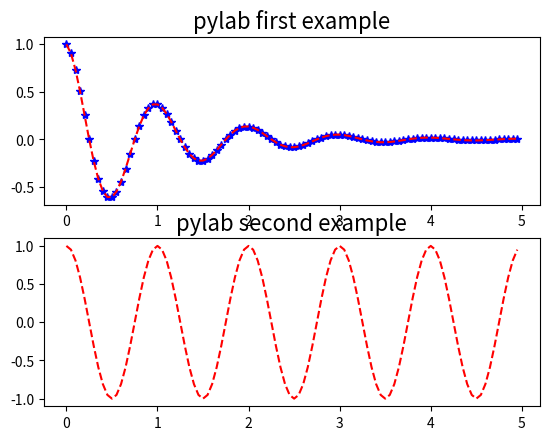

This chart was generated by the following Python code:
# coding:utf8

import numpy as np
import matplotlib.pylab as plt
# from xkcd import XKCDify

'''将图形画在一个矩阵制定的表中，利用subplot，plot()中放有多个自变量和函数,画多坐标图'''
def f(t):
    return np.exp(-t) * np.cos(2*np.pi*t)
t1 = np.arange(0.0, 5.0, 0.05)
t2 = np.arange(0.0, 5.0, 0.05)
plt.figure(1)
plt.subplot(211)  #subplot(numRows, numCols, plotNum),如：subplot(221)
lines = plt.plot(t1, f(t1),'bo', t2, f(t2), 'r--')
plt.setp(lines[0], marker = '*')

plt.title('pylab first example',fontsize = 16)
plt.subplot(212)
plt.plot(t2, np.cos(2*np.pi*t2), 'r--')
plt.title('pylab second example',fontsize = 16)

# ax = plt.axes()
# XKCDify(ax)

plt.show()